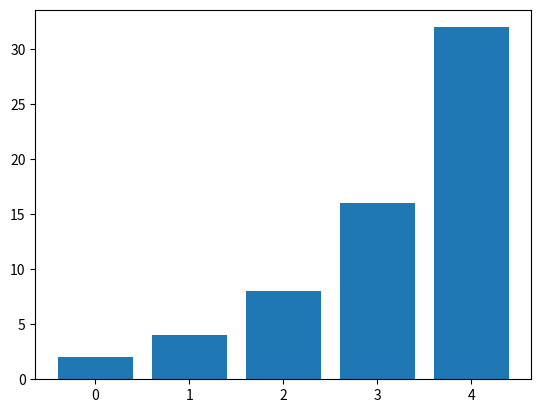

This figure's Python source:
import numpy as np
import matplotlib.pyplot as plt

data = [2, 4, 8, 16, 32]

plt.bar(range(len(data)), data)
plt.show()